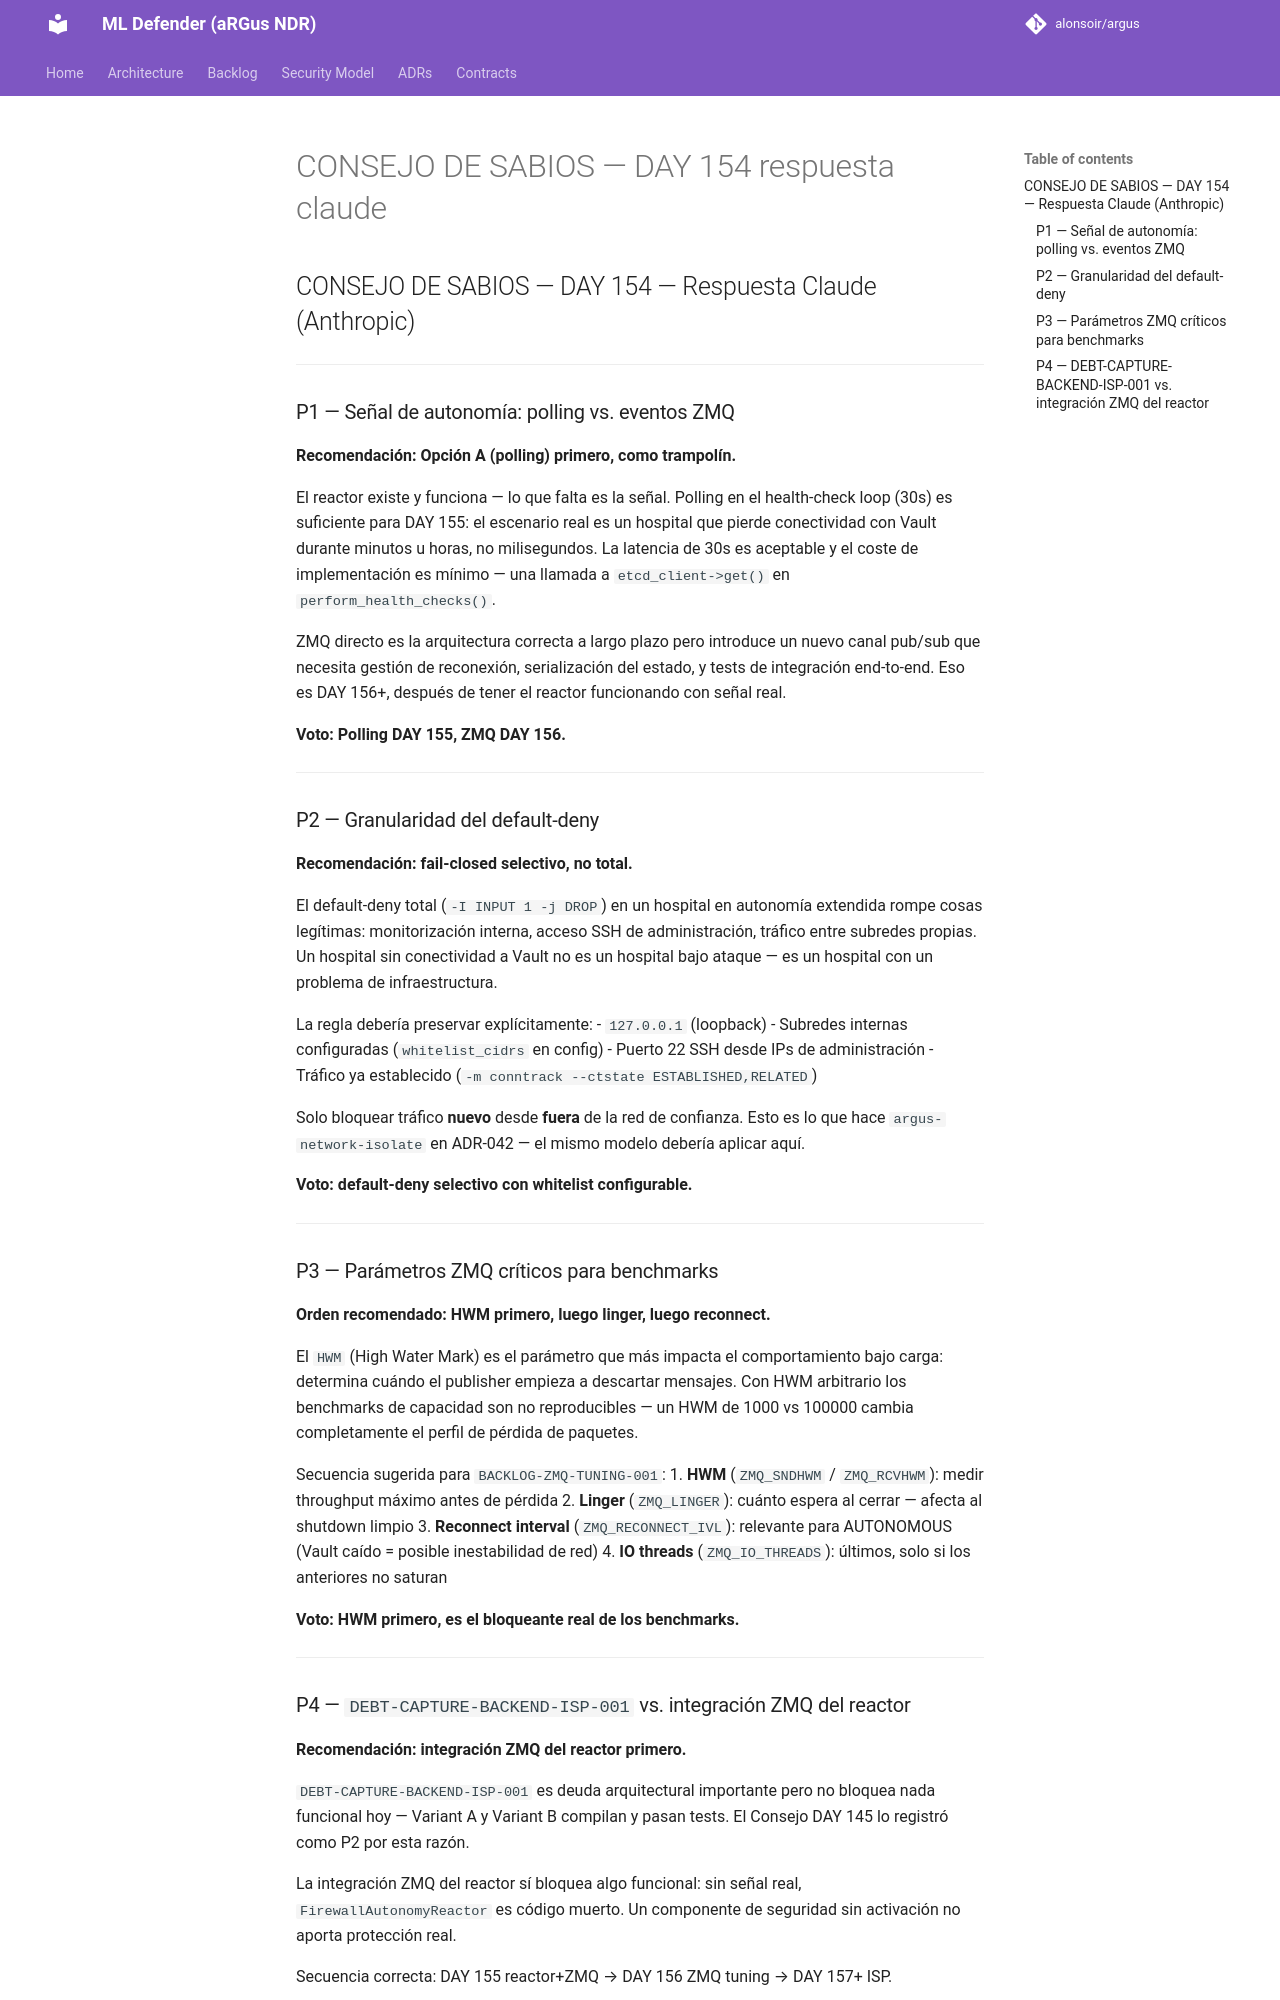

repository: alonsoir/argus · page: council/CONSEJO DE SABIOS — DAY 154-respuesta-claude/index.html · generator: mkdocs

## CONSEJO DE SABIOS — DAY 154 — Respuesta Claude (Anthropic)

---

### P1 — Señal de autonomía: polling vs. eventos ZMQ

**Recomendación: Opción A (polling) primero, como trampolín.**

El reactor existe y funciona — lo que falta es la señal. Polling en el health-check loop (30s) es suficiente para DAY 155: el escenario real es un hospital que pierde conectividad con Vault durante minutos u horas, no milisegundos. La latencia de 30s es aceptable y el coste de implementación es mínimo — una llamada a `etcd_client->get()` en `perform_health_checks()`.

ZMQ directo es la arquitectura correcta a largo plazo pero introduce un nuevo canal pub/sub que necesita gestión de reconexión, serialización del estado, y tests de integración end-to-end. Eso es DAY 156+, después de tener el reactor funcionando con señal real.

**Voto: Polling DAY 155, ZMQ DAY 156.**

---

### P2 — Granularidad del default-deny

**Recomendación: fail-closed selectivo, no total.**

El default-deny total (`-I INPUT 1 -j DROP`) en un hospital en autonomía extendida rompe cosas legítimas: monitorización interna, acceso SSH de administración, tráfico entre subredes propias. Un hospital sin conectividad a Vault no es un hospital bajo ataque — es un hospital con un problema de infraestructura.

La regla debería preservar explícitamente:
- `127.0.0.1` (loopback)
- Subredes internas configuradas (`whitelist_cidrs` en config)
- Puerto 22 SSH desde IPs de administración
- Tráfico ya establecido (`-m conntrack --ctstate ESTABLISHED,RELATED`)

Solo bloquear tráfico **nuevo** desde **fuera** de la red de confianza. Esto es lo que hace `argus-network-isolate` en ADR-042 — el mismo modelo debería aplicar aquí.

**Voto: default-deny selectivo con whitelist configurable.**

---

### P3 — Parámetros ZMQ críticos para benchmarks

**Orden recomendado: HWM primero, luego linger, luego reconnect.**

El `HWM` (High Water Mark) es el parámetro que más impacta el comportamiento bajo carga: determina cuándo el publisher empieza a descartar mensajes. Con HWM arbitrario los benchmarks de capacidad son no reproducibles — un HWM de 1000 vs 100000 cambia completamente el perfil de pérdida de paquetes.

Secuencia sugerida para `BACKLOG-ZMQ-TUNING-001`:
1. **HWM** (`ZMQ_SNDHWM` / `ZMQ_RCVHWM`): medir throughput máximo antes de pérdida
2. **Linger** (`ZMQ_LINGER`): cuánto espera al cerrar — afecta al shutdown limpio
3. **Reconnect interval** (`ZMQ_RECONNECT_IVL`): relevante para AUTONOMOUS (Vault caído = posible inestabilidad de red)
4. **IO threads** (`ZMQ_IO_THREADS`): últimos, solo si los anteriores no saturan

**Voto: HWM primero, es el bloqueante real de los benchmarks.**

---
